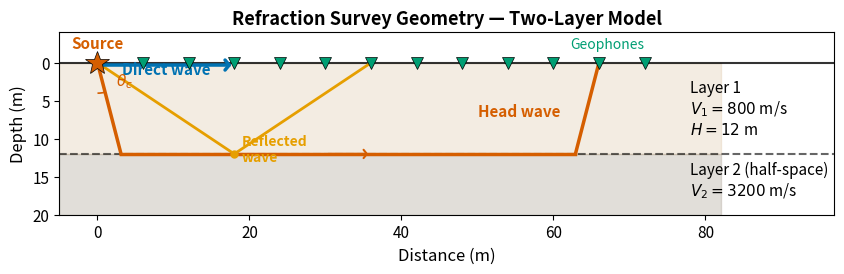

The script that saved this image: (Note: this script raises an exception after producing the figure.)
"""
fig_refraction_survey_geometry.py

Scientific content:
    Cross-section of a two-layer refraction survey showing:
      - Surface with source (hammer) at left, geophones along the surface
      - Layer 1 (velocity V1, thickness H) over a half-space (velocity V2 > V1)
      - Three labeled ray paths: direct wave, reflected wave, and head wave
      - The head wave descends at the critical angle theta_c, travels along
        the interface at V2, and returns to the surface at theta_c.

    Model parameters: V1 = 800 m/s, V2 = 3200 m/s, H = 12 m (UW campus example).

Output: assets/figures/fig_refraction_survey_geometry.png
License: CC-BY 4.0
Author:  ESS 314 course, University of Washington, 2026
"""

import numpy as np
import matplotlib as mpl
import matplotlib.pyplot as plt
import matplotlib.patches as mpatches
import os

mpl.rcParams.update({
    "font.size": 12,
    "axes.titlesize": 12,
    "axes.labelsize": 12,
    "xtick.labelsize": 11,
    "ytick.labelsize": 11,
    "legend.fontsize": 10,
    "figure.dpi": 150,
})

BLUE      = "#0072B2"
ORANGE    = "#E69F00"
GREEN     = "#009E73"
BLACK     = "#000000"
VERMILION = "#D55E00"

# ── Model ──────────────────────────────────────────────────────────────────────
V1 = 800.0    # m/s — surface layer (glacial till)
V2 = 3200.0   # m/s — bedrock
H  = 12.0     # m — layer thickness

theta_c = np.arcsin(V1 / V2)  # critical angle

# ── Geometry ──────────────────────────────────────────────────────────────────
x_max = 72.0  # survey extent (m)
n_geophones = 12
x_geo = np.linspace(6, x_max, n_geophones)

# Source position
x_src, z_src = 0.0, 0.0

# ── Figure ─────────────────────────────────────────────────────────────────────
fig, ax = plt.subplots(figsize=(10, 5))

# Fill layers
ax.fill_between([- 5, x_max + 10], 0, H, color="#D2B48C", alpha=0.25, label=None)
ax.fill_between([- 5, x_max + 10], H, H + 8, color="#8B7D6B", alpha=0.25, label=None)

# Interface line
ax.axhline(H, color=BLACK, lw=1.5, ls="--", alpha=0.6)
ax.axhline(0, color=BLACK, lw=1.5, alpha=0.8)

# Layer labels
ax.text(x_max + 6, H / 2, f"Layer 1\n$V_1 = {V1:.0f}$ m/s\n$H = {H:.0f}$ m",
        ha="left", va="center", fontsize=11, color=BLACK)
ax.text(x_max + 6, H + 3.5, f"Layer 2 (half-space)\n$V_2 = {V2:.0f}$ m/s",
        ha="left", va="center", fontsize=11, color=BLACK)

# Source (star)
ax.plot(x_src, z_src, marker="*", color=VERMILION, markersize=18, zorder=5,
        markeredgecolor="k", markeredgewidth=0.5)
ax.text(x_src, -1.5, "Source", ha="center", va="bottom", fontsize=11,
        fontweight="bold", color=VERMILION)

# Geophones (triangles)
for xg in x_geo:
    ax.plot(xg, 0, marker="v", color=GREEN, markersize=9, zorder=5,
            markeredgecolor="k", markeredgewidth=0.5)
ax.text(x_geo[-1], -1.5, "Geophones", ha="right", va="bottom", fontsize=10,
        color=GREEN)

# ── Ray paths ──────────────────────────────────────────────────────────────

# 1. Direct wave — to a near-offset geophone
x_direct = x_geo[2]
ax.annotate("", xy=(x_direct, 0.3), xytext=(x_src, 0.3),
            arrowprops=dict(arrowstyle="->,head_width=0.3,head_length=0.25",
                            color=BLUE, lw=2.5))
ax.text((x_src + x_direct) / 2, 1.5, "Direct wave", ha="center",
        fontsize=11, fontweight="bold", color=BLUE)

# 2. Reflected wave — to a mid-offset geophone
x_refl = x_geo[5]
x_bounce = x_refl / 2.0
ax.plot([x_src, x_bounce], [z_src, H], color=ORANGE, lw=2, ls="-")
ax.plot([x_bounce, x_refl], [H, z_src], color=ORANGE, lw=2, ls="-")
# Reflection point marker
ax.plot(x_bounce, H, "o", color=ORANGE, markersize=5, zorder=5)
ax.text(x_bounce + 1, H + 1, "Reflected\nwave", ha="left",
        fontsize=10, fontweight="bold", color=ORANGE)

# 3. Head wave — to a far-offset geophone
x_head = x_geo[-2]
# Downgoing leg
x_down_end = H * np.tan(theta_c)
ax.plot([x_src, x_down_end], [z_src, H], color=VERMILION, lw=2.5)

# Interface segment
x_up_start = x_head - H * np.tan(theta_c)
ax.plot([x_down_end, x_up_start], [H, H], color=VERMILION, lw=2.5)

# Upgoing leg
ax.plot([x_up_start, x_head], [H, z_src], color=VERMILION, lw=2.5)

# Arrow on interface segment
x_arr_mid = (x_down_end + x_up_start) / 2
ax.annotate("", xy=(x_arr_mid + 3, H), xytext=(x_arr_mid - 3, H),
            arrowprops=dict(arrowstyle="->,head_width=0.25,head_length=0.2",
                            color=VERMILION, lw=1.5))

# Label
ax.text(x_up_start - 2, H / 2 + 1, "Head wave", ha="right",
        fontsize=11, fontweight="bold", color=VERMILION)

# Angle arcs
# Downgoing critical angle from vertical
angle_arc = mpatches.Arc((x_src, z_src), 8, 8,
                          angle=0, theta1=90 - np.degrees(theta_c), theta2=90,
                          color=VERMILION, lw=1.2)
ax.add_patch(angle_arc)
ax.text(x_src + 2.5, 3.0, r"$\theta_c$", fontsize=11, color=VERMILION)

# ── Formatting ─────────────────────────────────────────────────────────────────
ax.set_xlim(-5, x_max + 25)
ax.set_ylim(H + 8, -4)  # depth positive downward (surface at top)
ax.set_xlabel("Distance (m)", fontsize=12)
ax.set_ylabel("Depth (m)", fontsize=12)
ax.set_title("Refraction Survey Geometry — Two-Layer Model", fontsize=13,
             fontweight="bold")
ax.set_aspect("equal")

# ── Save ───────────────────────────────────────────────────────────────────
out_dir = os.path.join(os.path.dirname(__file__), "..", "figures")
os.makedirs(out_dir, exist_ok=True)
out_path = os.path.join(out_dir, "fig_refraction_survey_geometry.png")
fig.savefig(out_path, dpi=200, bbox_inches="tight", facecolor="white")
plt.close(fig)
print(f"Saved → {out_path}")
